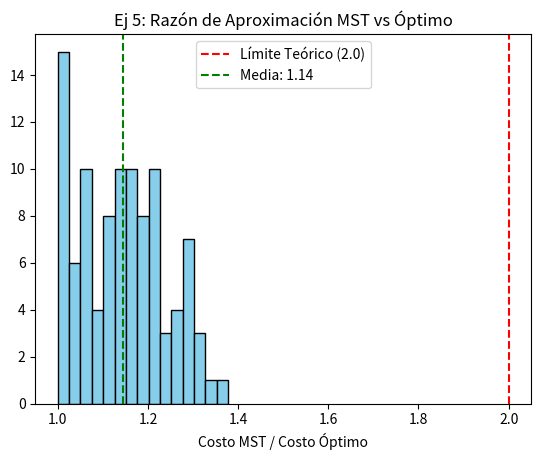

The matplotlib source for this figure:
import numpy as np
import networkx as nx
import matplotlib.pyplot as plt
import itertools

def costo_ruta(ruta, dist):
    return sum(dist[ruta[i-1]][ruta[i]] for i in range(len(ruta)))

# Ojo: la fuerza bruta explota si le pones más de 10 ciudades, por eso n=9
def saca_optimo(dist):
    n = len(dist)
    mejor = float('inf')
    # Fijamos el 0 al inicio para no repetir ciclos
    for perm in itertools.permutations(range(1, n)):
        ruta = [0] + list(perm)
        costo = costo_ruta(ruta, dist)
        if costo < mejor:
            mejor = costo
    return mejor

# Usamos networkx para armar el MST rápido y luego recorrerlo en preorden
def aprox_mst(dist):
    G = nx.Graph()
    n = len(dist)
    for i in range(n):
        for j in range(i+1, n):
            G.add_edge(i, j, weight=dist[i][j])
            
    mst = nx.minimum_spanning_tree(G)
    # Recorrido de los nodos sin repetir
    ruta = list(nx.dfs_preorder_nodes(mst, source=0))
    return ruta, costo_ruta(ruta, dist)

# Simulamos 100 veces para graficar
N_CASOS = 100
N_CIUDADES = 9
razones = []

print("Corriendo 100 instancias, dame un segundo...")

for _ in range(N_CASOS):
    coords = np.random.rand(N_CIUDADES, 2) * 100
    dist = np.linalg.norm(coords[:, np.newaxis] - coords, axis=2)
    
    optimo = saca_optimo(dist)
    _, costo_mst = aprox_mst(dist)
    
    # Qué tan lejos nos quedamos del óptimo
    razones.append(costo_mst / optimo)

plt.hist(razones, bins=15, color='skyblue', edgecolor='black')
plt.axvline(x=2.0, color='red', linestyle='--', label='Límite Teórico (2.0)')
plt.axvline(x=np.mean(razones), color='green', linestyle='--', label=f'Media: {np.mean(razones):.2f}')
plt.title('Ej 5: Razón de Aproximación MST vs Óptimo')
plt.xlabel('Costo MST / Costo Óptimo')
plt.legend()
plt.savefig('ej5_aprox_mst.png')
plt.show()
